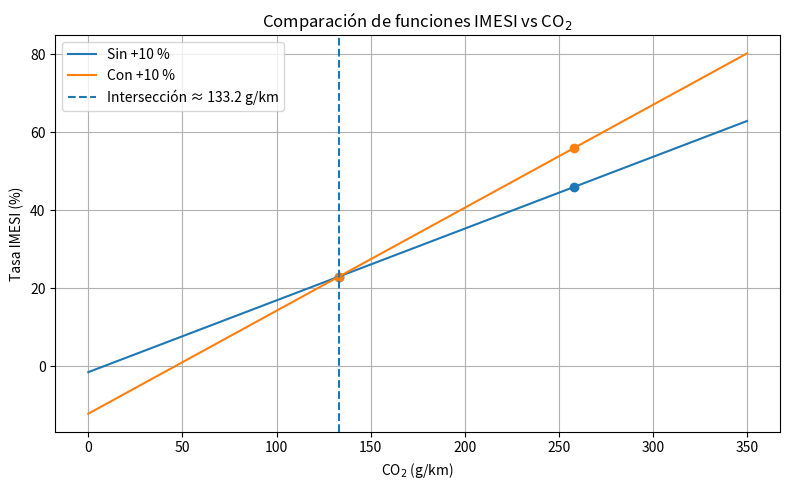
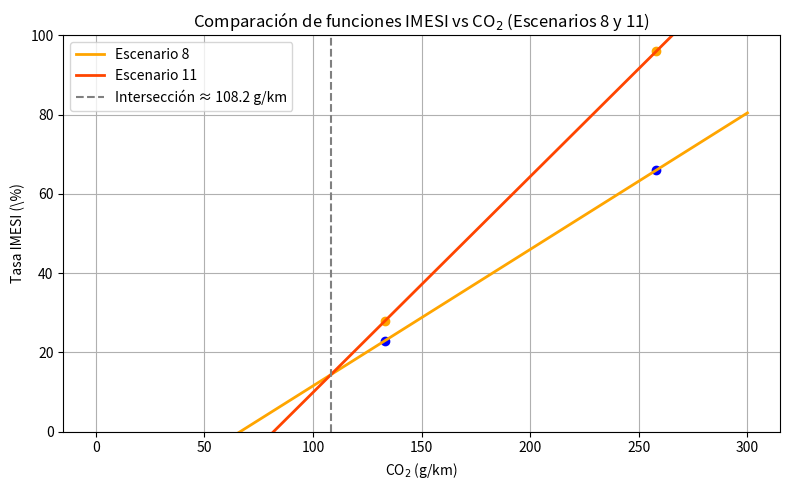

The matplotlib source for these figures, in order:
import numpy as np
import matplotlib.pyplot as plt

# Puntos de referencia
x1, y1 = 133.2, 0.23         # (g/km, IMESI)
x2_base, y2_base = 258.08, 0.46   # sin +10%
x2_pen, y2_pen = 258.08, 0.56    # con +10%

# Cálculo de pendientes e interceptos
m_base = (y2_base - y1) / (x2_base - x1)
b_base = y1 - m_base * x1
m_pen = (y2_pen - y1) / (x2_pen - x1)
b_pen = y1 - m_pen * x1

# Dominio de CO2
x = np.linspace(0, 350, 200)
y_base = m_base * x + b_base
y_pen = m_pen * x + b_pen

# Punto de intersección
x_int = (b_pen - b_base) / (m_base - m_pen)

# Gráfico
plt.figure(figsize=(8, 5))
plt.plot(x, y_base * 100, label='Sin +10 %')      # convierte a %
plt.plot(x, y_pen * 100, label='Con +10 %')
plt.axvline(x_int, linestyle='--', label=f'Intersección ≈ {x_int:.1f} g/km')
# Puntos de referencia
plt.scatter([x1, x2_base], [y1*100, y2_base*100])
plt.scatter([x1, x2_pen], [y1*100, y2_pen*100])
plt.xlabel('CO$_2$ (g/km)')
plt.ylabel('Tasa IMESI (%)')
plt.title('Comparación de funciones IMESI vs CO$_2$')
plt.legend()
plt.grid(True)
plt.tight_layout()
plt.savefig(r'C:\Users\<user>\PycharmProjects\TesisUY\Gráficos\Comparación de pendientes.png', dpi=300)
plt.show()

# -----------------------------------------------
# Segunda gráfica: comparación Escenario 8 vs 11
# -----------------------------------------------

# Puntos de Escenario 8
x1_8, y1_8 = 133.2, 0.23
x2_8, y2_8 = 258.08, 0.66

# Puntos de Escenario 11
x1_11, y1_11 = 133.2, 0.28
x2_11, y2_11 = 258.08, 0.96

# Pendientes e intersecciones
m_8 = (y2_8 - y1_8) / (x2_8 - x1_8)
b_8 = y1_8 - m_8 * x1_8
m_11 = (y2_11 - y1_11) / (x2_11 - x1_11)
b_11 = y1_11 - m_11 * x1_11

x = np.linspace(0, 300, 200)
y_8 = m_8 * x + b_8
y_11 = m_11 * x + b_11

x_int2 = (b_11 - b_8) / (m_8 - m_11)

# Gráfico 2
plt.figure(figsize=(8, 5))
plt.plot(x, y_8 * 100, label='Escenario 8', linewidth=2, color='orange')
plt.plot(x, y_11 * 100, label='Escenario 11', linewidth=2, color='orangered')
plt.axvline(x_int2, linestyle='--', color='gray', label=f'Intersección ≈ {x_int2:.1f} g/km')
plt.scatter([x1_8, x2_8], [y1_8 * 100, y2_8 * 100], color='blue')
plt.scatter([x1_11, x2_11], [y1_11 * 100, y2_11 * 100], color='orange')
plt.xlabel('CO$_2$ (g/km)')
plt.ylabel('Tasa IMESI (\%)')
plt.title('Comparación de funciones IMESI vs CO$_2$ (Escenarios 8 y 11)')
plt.ylim(0, 100)
plt.legend()
plt.grid(True)
plt.tight_layout()
plt.savefig(r'C:\Users\<user>\PycharmProjects\TesisUY\Gráficos\Comparación Escenario 8 vs 11.png', dpi=300)
plt.show()


